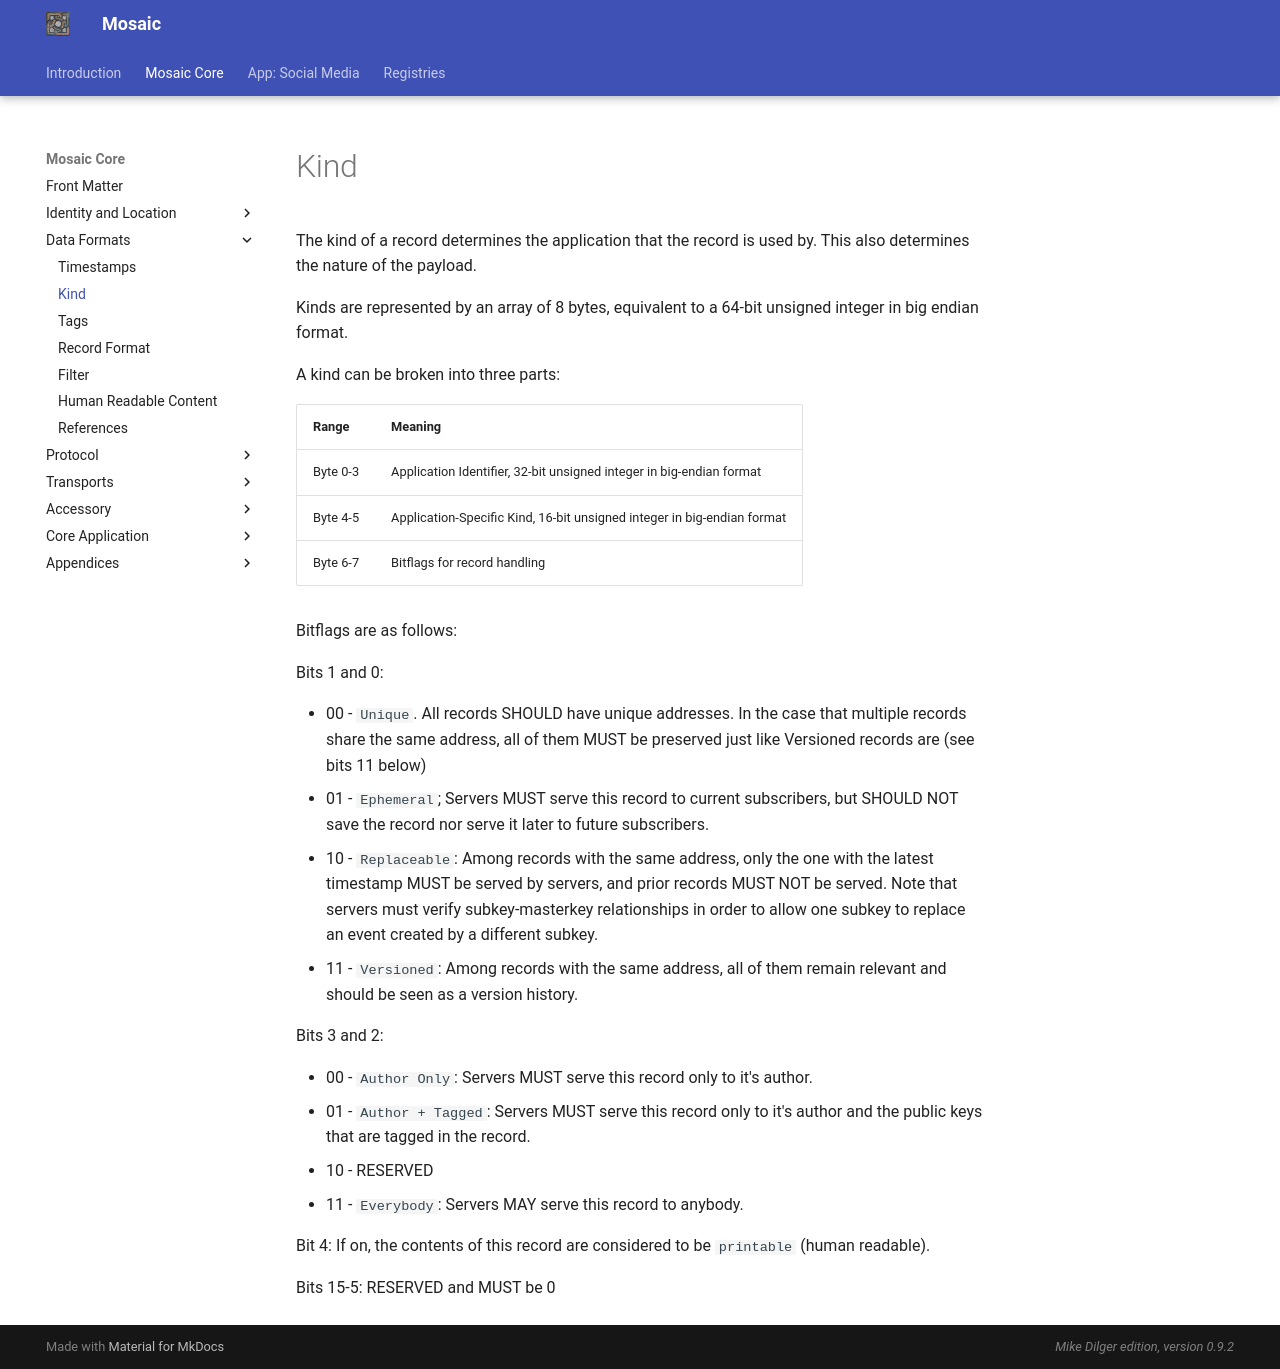

repository: mikedilger/mosaic-spec · page: kind.html · generator: mkdocs

# Kind

The kind of a record determines the application that the record is used by.
This also determines the nature of the payload.

Kinds are represented by an array of 8 bytes, equivalent to a 64-bit unsigned
integer in big endian format.

A kind can be broken into three parts:

|Range|Meaning|
|-----|--------|
|Byte 0-3|Application Identifier, 32-bit unsigned integer in big-endian format|
|Byte 4-5|Application-Specific Kind, 16-bit unsigned integer in big-endian format|
|Byte 6-7|Bitflags for record handling|

Bitflags are as follows:

Bits 1 and 0:

* 00 - `Unique`. All records SHOULD have unique addresses. In the case that multiple
       records share the same address, all of them MUST be preserved just like
       Versioned records are (see bits 11 below)
* 01 - `Ephemeral`; Servers MUST serve this record to current subscribers, but
       SHOULD NOT save the record nor serve it later to future subscribers.
* 10 - `Replaceable`: Among records with the same address, only the one with the
       latest timestamp MUST be served by servers, and prior records MUST NOT be
       served. Note that servers must verify subkey-masterkey relationships in order
       to allow one subkey to replace an event created by a different subkey.
* 11 - `Versioned`: Among records with the same address, all of them remain relevant
       and should be seen as a version history.

Bits 3 and 2:

* 00 - `Author Only`: Servers MUST serve this record only to it's author.
* 01 - `Author + Tagged`: Servers MUST serve this record only to it's author and the
       public keys that are tagged in the record.
* 10 - RESERVED
* 11 - `Everybody`: Servers MAY serve this record to anybody.

Bit 4: If on, the contents of this record are considered to be `printable` (human readable).

Bits 15-5: RESERVED and MUST be 0
